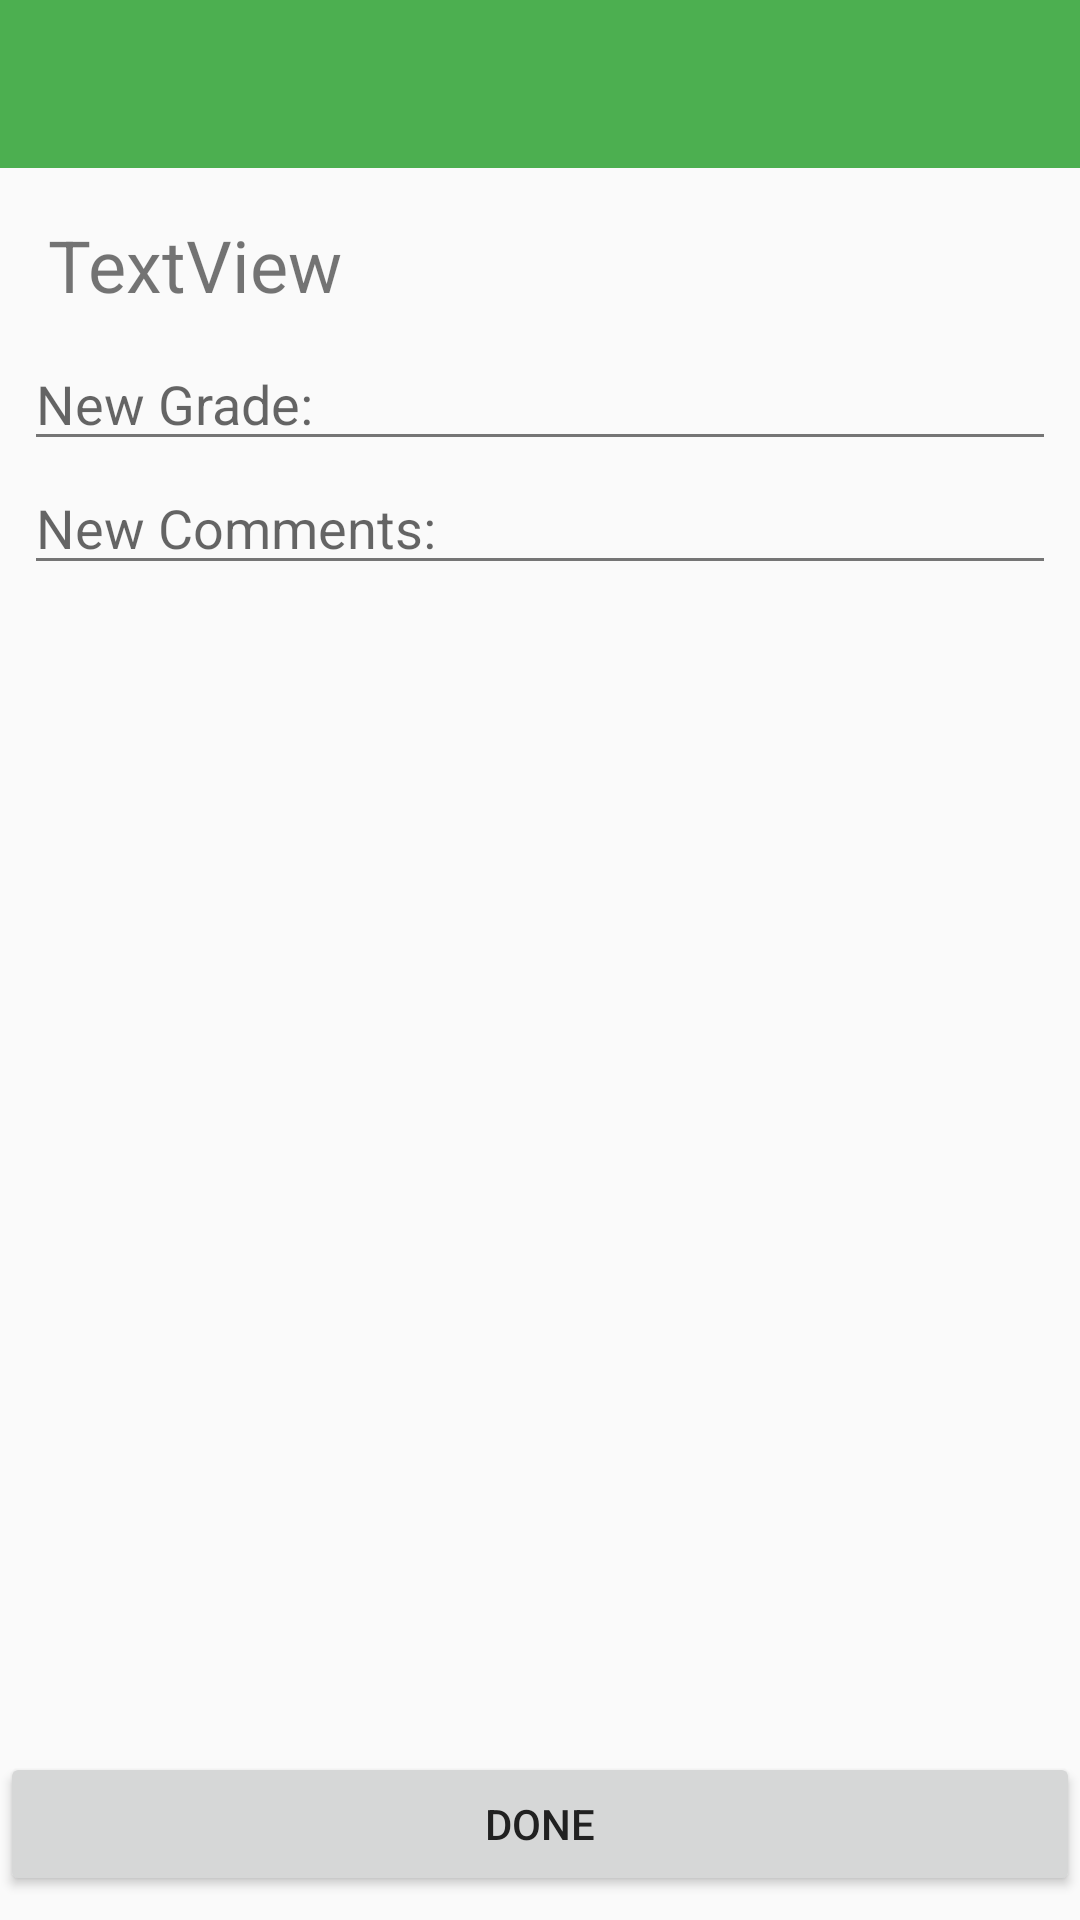

Write the Android layout XML for this screen, with the resource values it uses.
<!-- AndroidManifest.xml: activity theme AppTheme.NoActionBar -->
<!-- res/layout/activity_edit_delivered_assignment.xml -->
<?xml version="1.0" encoding="utf-8"?>
<android.support.constraint.ConstraintLayout xmlns:android="http://schemas.android.com/apk/res/android"
    xmlns:app="http://schemas.android.com/apk/res-auto"
    xmlns:tools="http://schemas.android.com/tools"
    android:layout_width="match_parent"
    android:layout_height="match_parent"
    tools:context=".EditDeliveredAssignmentActivity">

    <android.support.design.widget.AppBarLayout
        android:id="@+id/app_bar"
        android:layout_width="match_parent"
        android:layout_height="wrap_content"
        android:theme="@style/AppTheme.AppBarOverlay">

        <android.support.v7.widget.Toolbar
            android:id="@+id/toolbar"
            android:layout_width="match_parent"
            android:layout_height="?attr/actionBarSize"
            app:popupTheme="@style/AppTheme.PopupOverlay" />

    </android.support.design.widget.AppBarLayout>

    <TextView
        android:id="@+id/oldInfo"
        android:layout_width="match_parent"
        android:layout_height="wrap_content"
        android:layout_margin="16dp"
        android:layout_marginEnd="8dp"
        android:layout_marginStart="8dp"
        android:layout_marginTop="8dp"
        android:text="TextView"
        android:textSize="24sp"
        app:layout_constraintEnd_toEndOf="parent"
        app:layout_constraintStart_toStartOf="parent"
        app:layout_constraintTop_toBottomOf="@+id/app_bar" />

    <LinearLayout
        android:layout_width="0dp"
        android:layout_height="0dp"
        android:layout_marginBottom="8dp"
        android:layout_marginEnd="8dp"
        android:layout_marginStart="8dp"
        android:layout_marginTop="8dp"
        android:isScrollContainer="true"
        android:orientation="vertical"
        app:layout_constraintBottom_toTopOf="@+id/button"
        app:layout_constraintEnd_toEndOf="parent"
        app:layout_constraintStart_toStartOf="parent"
        app:layout_constraintTop_toBottomOf="@+id/oldInfo">

        <EditText
            android:id="@+id/gradeEdit"
            android:layout_width="match_parent"
            android:layout_height="wrap_content"
            android:ems="10"
            android:hint="New Grade:"
            android:inputType="number" />

        <EditText
            android:id="@+id/commentsEdit"
            android:layout_width="match_parent"
            android:layout_height="wrap_content"
            android:ems="10"
            android:hint="New Comments:"
            android:inputType="textPersonName" />
    </LinearLayout>

    <Button
        android:id="@+id/button"
        android:layout_width="match_parent"
        android:layout_height="wrap_content"
        android:layout_marginBottom="8dp"
        android:onClick="updateDeliveredAssignment"
        android:text="Done"
        app:layout_constraintBottom_toBottomOf="parent"
        tools:layout_editor_absoluteX="147dp" />

</android.support.constraint.ConstraintLayout>
<!-- resources referenced by this layout -->
<resources>
  <style name="AppTheme.AppBarOverlay" parent="ThemeOverlay.AppCompat.Dark.ActionBar" />
  <style name="AppTheme.PopupOverlay" parent="ThemeOverlay.AppCompat.Light" />
  <style name="AppTheme.NoActionBar">
          <item name="windowActionBar">false</item>
          <item name="windowNoTitle">true</item>
      </style>
</resources>
